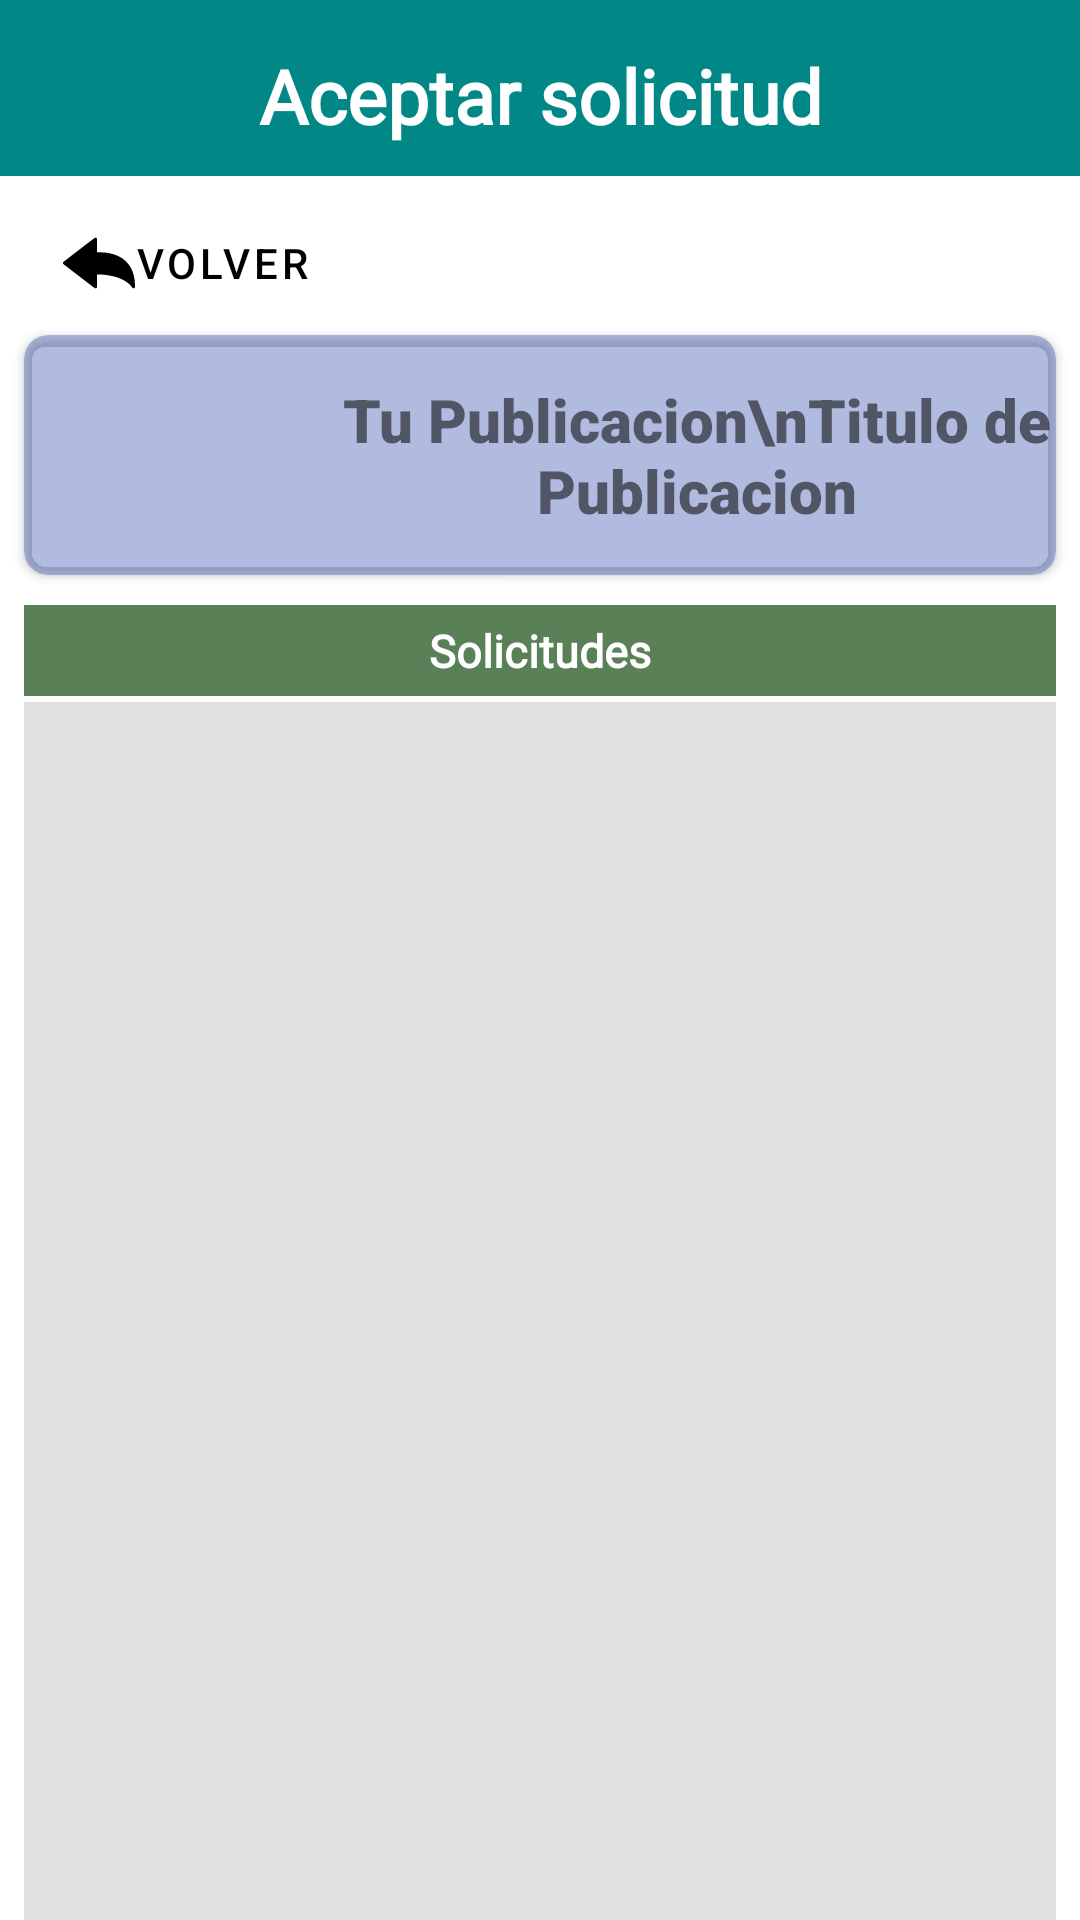

Android layout source for this screen:
<!-- AndroidManifest.xml: application theme Theme.TruekappNoActionBar -->
<!-- res/layout/fragment_ver_solicitudes_de_intercambio.xml -->
<?xml version="1.0" encoding="utf-8"?>
<LinearLayout xmlns:android="http://schemas.android.com/apk/res/android"
    xmlns:tools="http://schemas.android.com/tools"
    android:layout_width="match_parent"
    android:layout_height="match_parent"
    xmlns:app="http://schemas.android.com/apk/res-auto"
    android:orientation="vertical"
    tools:context=".ui.verSolicitudesDeIntercambios.VerSolicitudesDeIntercambioFragment">

    <TextView
        android:id="@+id/tvTituloVerSolicitudesRec"
        android:layout_width="match_parent"
        android:layout_height="wrap_content"
        android:background="@color/teal_700"
        android:fontFamily="@font/nunito_semibold"
        android:gravity="center_horizontal"
        android:paddingTop="15dp"
        android:paddingBottom="10dp"
        android:text="Aceptar solicitud"
        android:textColor="@color/white"
        android:textSize="25sp"
        android:textStyle="bold"
        />

    <Button
        android:id="@+id/btnVolverDeVerSolicitudesRec"
        android:layout_width="wrap_content"
        android:layout_height="wrap_content"
        android:drawableLeft="@drawable/ic_volver_flecha"
        android:text="VOLVER"
        android:textColor="@color/black"
        android:layout_marginLeft="5dp"
        android:layout_marginTop="5dp"
        android:backgroundTint="#5929D135"
        style="@style/Widget.MaterialComponents.Button.OutlinedButton"
        />


    <androidx.cardview.widget.CardView
        android:layout_width="match_parent"
        android:layout_height="wrap_content"
        android:backgroundTint="#59223CA4"
        android:layout_marginHorizontal="8dp"
        app:cardCornerRadius="8dp"
        >
        <LinearLayout
            android:layout_width="match_parent"
            android:layout_height="wrap_content"
            android:orientation="horizontal">

            <ImageView
                android:id="@+id/ivMiPubXInt"
                android:layout_width="80dp"
                android:layout_height="80dp"
                android:padding="5dp"
                android:layout_marginLeft="25dp"
                android:src="@drawable/sin_imagen"
                />

            <TextView
                android:id="@+id/tvTituloMiPubxInt"
                android:layout_width="match_parent"
                android:layout_height="wrap_content"
                android:text="Tu Publicacion\nTitulo de Publicacion"
                android:fontFamily="sans-serif-black"
                android:layout_gravity="center"
                android:gravity="center"
                android:textSize="20dp"
                />

        </LinearLayout>

    </androidx.cardview.widget.CardView>

    <TextView
        android:layout_width="match_parent"
        android:layout_height="wrap_content"
        android:background="#B3144A11"
        android:fontFamily="@font/nunito_semibold"
        android:gravity="center_horizontal"
        android:paddingTop="5dp"
        android:paddingBottom="5dp"
        android:layout_marginTop="10dp"
        android:layout_marginHorizontal="8dp"
        android:text="Solicitudes"
        android:textColor="@color/white"
        android:textSize="15sp"
        android:textStyle="bold"
        />


    <ListView
        android:id="@+id/lvPubParaInt"
        android:layout_width="match_parent"
        android:layout_height="match_parent"
        android:background="#99CBCBCB"
        android:layout_marginHorizontal="8dp"
        android:layout_marginTop="2dp"
        />

</LinearLayout>
<!-- resources referenced by this layout -->
<resources>
  <color name="black">#FF000000</color>
  <color name="teal_700">#FF018786</color>
  <color name="white">#FFFFFFFF</color>
  <!-- drawable ic_volver_flecha (drawable) -->
  <vector xmlns:android="http://schemas.android.com/apk/res/android"
      android:width="24dp"
      android:height="24dp"
      android:viewportWidth="512"
      android:viewportHeight="512">
    <path
        android:pathData="M220.4,81.2c-45.8,34.6 -217.3,166.5 -218.6,168.2 -2.3,2.8 -2.3,10.4 0,13.2 1.3,1.7 137.2,106.3 216.5,166.7 9.3,7 12.6,8.1 18,5.6 5.7,-2.6 5.7,-2.6 5.7,-52.3l0,-45.6 9.3,-0c27.3,-0 68,4.9 99.7,12.1 63.2,14.2 114.9,43.5 139,78.8 3.7,5.3 5.2,6.8 8.1,7.5 4.7,1.1 8.4,0.2 11.6,-3l2.6,-2.6 -0.6,-20.7c-1.7,-62 -19,-112.4 -52,-151.8 -41.7,-49.6 -112.1,-77.3 -196.7,-77.3l-21,-0 0,-48c0,-51.4 0,-51.9 -5.1,-54.6 -5.3,-2.7 -9,-1.8 -16.5,3.8z"
        android:fillColor="#000000"
        android:strokeColor="#00000000"/>
  </vector>
  <style name="Theme.TruekappNoActionBar" parent="Theme.MaterialComponents.DayNight.NoActionBar">
          
          <item name="colorPrimary">@color/verde</item>
          <item name="colorPrimaryVariant">@color/purple_700</item>
          <item name="colorOnPrimary">@color/white</item>
          
          <item name="colorSecondary">@color/azul</item>
          <item name="colorSecondaryVariant">@color/teal_700</item>
          <item name="colorOnSecondary">@color/black</item>
          
          <item name="android:statusBarColor" tools:targetApi="l">?attr/colorPrimaryVariant</item>
  
          
          <item name="android:windowTranslucentStatus" tools:targetApi="kitkat">true</item>
      </style>
  <color name="verde">#54C74C </color>
  <color name="purple_700">#FF3700B3</color>
  <color name="azul">#223CA4</color>
</resources>
